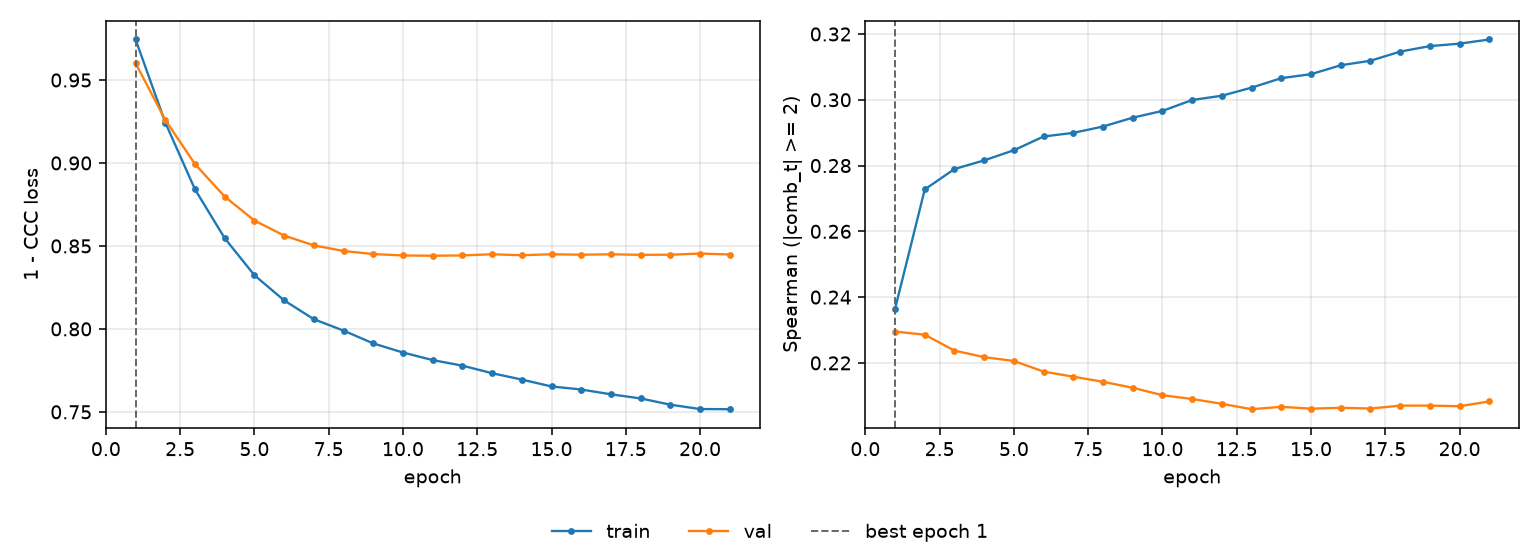

Values plotted in this chart, from the file beside it:
epoch, tr_loss, vl_loss, tr_sp, vl_sp, is_best
1, 0.9744, 0.9602, 0.2364, 0.2295, True
2, 0.9244, 0.9259, 0.2727, 0.2286, False
3, 0.8841, 0.8993, 0.2789, 0.2237, False
4, 0.8547, 0.8797, 0.2816, 0.2218, False
5, 0.8323, 0.8653, 0.2847, 0.2206, False
6, 0.8172, 0.8563, 0.2888, 0.2174, False
7, 0.8058, 0.8503, 0.2899, 0.2158, False
8, 0.799, 0.847, 0.2919, 0.2143, False
9, 0.7912, 0.8451, 0.2946, 0.2124, False
10, 0.7858, 0.8443, 0.2966, 0.2102, False
11, 0.7812, 0.8441, 0.2999, 0.209, False
12, 0.7779, 0.8443, 0.3012, 0.2076, False
13, 0.7733, 0.845, 0.3037, 0.2059, False
14, 0.7695, 0.8444, 0.3066, 0.2066, False
15, 0.7653, 0.845, 0.3078, 0.2061, False
16, 0.7635, 0.8447, 0.3105, 0.2063, False
17, 0.7606, 0.8449, 0.3119, 0.2061, False
18, 0.7581, 0.8446, 0.3146, 0.207, False
19, 0.7543, 0.8447, 0.3163, 0.207, False
20, 0.7517, 0.8454, 0.3171, 0.2068, False
21, 0.7516, 0.8448, 0.3183, 0.2083, False
